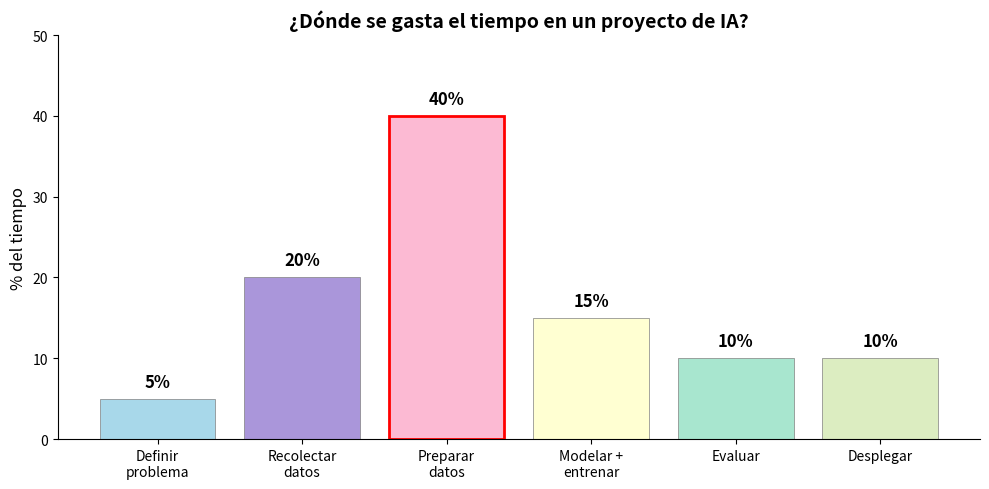
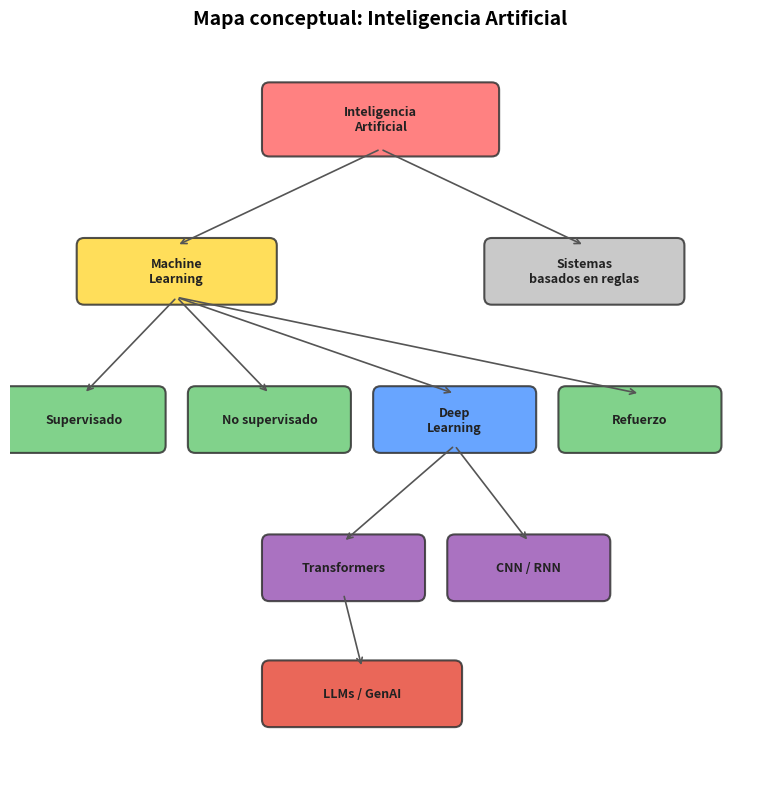
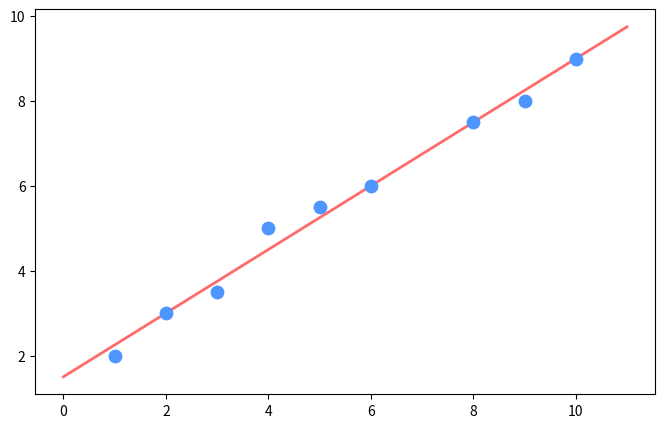

These figures' Python source, in order: (Note: this script raises an exception after producing the figures.)
# Visualicemos la relación entre conceptos con un diagrama simple

conceptos = {
    "Inteligencia Artificial": [
        "Sistemas basados en reglas",
        "Machine Learning",
        "Robótica",
        "Sistemas expertos"
    ],
    "Machine Learning": [
        "Supervisado",
        "No supervisado",
        "Por refuerzo",
        "Deep Learning"
    ],
    "Deep Learning": [
        "Redes convolucionales (CNN)",
        "Redes recurrentes (RNN)",
        "Transformers",
        "LLMs / IA Generativa"
    ]
}

# Mostrar la jerarquía en texto
print("📊 Mapa de subcampos de la IA\n")
for area, subcampos in conceptos.items():
    print(f"🔷 {area}")
    for sub in subcampos:
        print(f"   ├─ {sub}")
    print()

# Ejercicio interactivo: clasificá cada sistema según su tipo de IA

sistemas = [
    {"nombre": "Filtro de spam de Gmail",       "tipo_correcto": "ANI"},
    {"nombre": "ChatGPT",                       "tipo_correcto": "ANI"},
    {"nombre": "HAL 9000 (2001: Odisea)",       "tipo_correcto": "AGI"},
    {"nombre": "Tesla Autopilot",               "tipo_correcto": "ANI"},
    {"nombre": "Skynet (Terminator)",           "tipo_correcto": "ASI"},
    {"nombre": "Recomendador de Spotify",       "tipo_correcto": "ANI"},
    {"nombre": "JARVIS (Iron Man)",             "tipo_correcto": "AGI"},
]

print("🧪 Clasificación de sistemas de IA\n")
print(f"{'Sistema':<35} {'Tipo real':<10} {'Ficción?'}")
print("─" * 60)

for s in sistemas:
    ficcion = "🎬 Ficción" if s["tipo_correcto"] in ["AGI", "ASI"] else "✅ Real"
    print(f"{s['nombre']:<35} {s['tipo_correcto']:<10} {ficcion}")

print("\n💡 Todos los sistemas REALES que usamos hoy son IA Estrecha (ANI).")

# Mini-quiz: asociar tarea → subcampo de IA

tareas = [
    {"tarea": "Traducir un email del español al inglés",         "subcampo": "NLP"},
    {"tarea": "Detectar un tumor en una radiografía",            "subcampo": "Computer Vision"},
    {"tarea": "Sugerirte una película en Netflix",               "subcampo": "Sistemas de Recomendación"},
    {"tarea": "Generar una imagen a partir de texto",            "subcampo": "IA Generativa"},
    {"tarea": "Un robot que arma piezas en una fábrica",         "subcampo": "Robótica"},
    {"tarea": "Un bot que reserva vuelos consultando varias APIs", "subcampo": "Agentes Inteligentes"},
]

print("🎯 ¿A qué subcampo pertenece cada tarea?\n")
print(f"{'Tarea':<55} {'Subcampo'}")
print("─" * 80)

for t in tareas:
    print(f"{t['tarea']:<55} → {t['subcampo']}")

print("\n📌 Muchas tareas reales combinan varios subcampos a la vez.")

import matplotlib.pyplot as plt

# Visualización: ¿dónde se gasta el tiempo en un proyecto de IA?
etapas = [
    "Definir\nproblema",
    "Recolectar\ndatos",
    "Preparar\ndatos",
    "Modelar +\nentrenar",
    "Evaluar",
    "Desplegar"
]
porcentajes = [5, 20, 40, 15, 10, 10]
colores = ["#a8d8ea", "#aa96da", "#fcbad3", "#ffffd2", "#a8e6cf", "#dcedc1"]

fig, ax = plt.subplots(figsize=(10, 5))
barras = ax.bar(etapas, porcentajes, color=colores, edgecolor="gray", linewidth=0.5)

# Resaltar la barra más grande
barras[2].set_edgecolor("red")
barras[2].set_linewidth(2)

for barra, pct in zip(barras, porcentajes):
    ax.text(
        barra.get_x() + barra.get_width() / 2,
        barra.get_height() + 1,
        f"{pct}%",
        ha="center", va="bottom", fontsize=12, fontweight="bold"
    )

ax.set_ylabel("% del tiempo", fontsize=12)
ax.set_title("¿Dónde se gasta el tiempo en un proyecto de IA?", fontsize=14, fontweight="bold")
ax.set_ylim(0, 50)
ax.spines[["top", "right"]].set_visible(False)
plt.tight_layout()
plt.show()

print("\n📌 La preparación de datos es siempre la etapa más costosa en tiempo.")

# Análisis estructurado de casos de uso reales

casos = [
    {
        "nombre": "Detección de fraude bancario",
        "problema": "Identificar transacciones fraudulentas en tiempo real",
        "datos": "Historial de transacciones (monto, hora, ubicación, tipo)",
        "modelo": "Clasificación supervisada (random forest / red neuronal)",
        "impacto": "Reducción del 80% en fraudes no detectados",
        "subcampo": "ML Supervisado"
    },
    {
        "nombre": "Asistente de atención al cliente",
        "problema": "Responder consultas frecuentes 24/7",
        "datos": "Historial de chats, FAQ, documentación del producto",
        "modelo": "LLM con RAG (búsqueda + generación)",
        "impacto": "Resolución del 60% de consultas sin agente humano",
        "subcampo": "NLP / IA Generativa"
    },
    {
        "nombre": "Diagnóstico de rayos X",
        "problema": "Detectar neumonía en radiografías de tórax",
        "datos": "Miles de imágenes etiquetadas (normal vs. neumonía)",
        "modelo": "Red convolucional (CNN)",
        "impacto": "Asiste al radiólogo con 95% de precisión",
        "subcampo": "Computer Vision"
    },
    {
        "nombre": "Recomendador de contenido (YouTube/Spotify)",
        "problema": "Sugerir contenido relevante al usuario",
        "datos": "Historial de reproducciones, likes, tiempo de escucha",
        "modelo": "Filtrado colaborativo + redes neuronales",
        "impacto": "Aumento del 35% en tiempo de permanencia",
        "subcampo": "Sistemas de Recomendación"
    },
    {
        "nombre": "Generación de código (GitHub Copilot)",
        "problema": "Autocompletar y generar código a partir de contexto",
        "datos": "Repositorios públicos de código + documentación",
        "modelo": "LLM tipo Transformer (decoder-only)",
        "impacto": "Productividad +55% en tareas repetitivas",
        "subcampo": "NLP / IA Generativa"
    }
]

print("📋 Análisis de casos de uso reales de IA\n")

for i, caso in enumerate(casos, 1):
    print(f"{'═' * 60}")
    print(f"  Caso {i}: {caso['nombre']}")
    print(f"{'═' * 60}")
    print(f"  🎯 Problema  : {caso['problema']}")
    print(f"  📊 Datos     : {caso['datos']}")
    print(f"  🤖 Modelo    : {caso['modelo']}")
    print(f"  📈 Impacto   : {caso['impacto']}")
    print(f"  🏷️  Subcampo  : {caso['subcampo']}")
    print()

import matplotlib.pyplot as plt
import matplotlib.patches as mpatches

# Mapa conceptual como diagrama de bloques
fig, ax = plt.subplots(figsize=(14, 8))
ax.set_xlim(0, 10)
ax.set_ylim(0, 10)
ax.set_aspect("equal")
ax.axis("off")

# Definir nodos: (x, y, ancho, alto, texto, color)
nodos = [
    (3.5, 8.5, 3, 0.8, "Inteligencia\nArtificial",     "#ff6b6b"),
    (1.0, 6.5, 2.5, 0.7, "Machine\nLearning",          "#ffd93d"),
    (6.5, 6.5, 2.5, 0.7, "Sistemas\nbasados en reglas", "#c0c0c0"),
    (0.0, 4.5, 2.0, 0.7, "Supervisado",                 "#6bcb77"),
    (2.5, 4.5, 2.0, 0.7, "No supervisado",              "#6bcb77"),
    (5.0, 4.5, 2.0, 0.7, "Deep\nLearning",             "#4d96ff"),
    (7.5, 4.5, 2.0, 0.7, "Refuerzo",                   "#6bcb77"),
    (3.5, 2.5, 2.0, 0.7, "Transformers",                "#9b59b6"),
    (6.0, 2.5, 2.0, 0.7, "CNN / RNN",                  "#9b59b6"),
    (3.5, 0.8, 2.5, 0.7, "LLMs / GenAI",               "#e74c3c"),
]

for x, y, w, h, texto, color in nodos:
    rect = mpatches.FancyBboxPatch(
        (x, y), w, h,
        boxstyle="round,pad=0.1",
        facecolor=color, edgecolor="#333", linewidth=1.5, alpha=0.85
    )
    ax.add_patch(rect)
    ax.text(x + w/2, y + h/2, texto, ha="center", va="center",
            fontsize=9, fontweight="bold", color="#222")

# Flechas (conexiones)
flechas = [
    (5.0, 8.5, 2.25, 7.2),   # IA → ML
    (5.0, 8.5, 7.75, 7.2),   # IA → Reglas
    (2.25, 6.5, 1.0, 5.2),   # ML → Supervisado
    (2.25, 6.5, 3.5, 5.2),   # ML → No supervisado
    (2.25, 6.5, 6.0, 5.2),   # ML → DL
    (2.25, 6.5, 8.5, 5.2),   # ML → Refuerzo
    (6.0, 4.5, 4.5, 3.2),    # DL → Transformers
    (6.0, 4.5, 7.0, 3.2),    # DL → CNN/RNN
    (4.5, 2.5, 4.75, 1.5),   # Transformers → LLMs
]

for x1, y1, x2, y2 in flechas:
    ax.annotate("", xy=(x2, y2), xytext=(x1, y1),
                arrowprops=dict(arrowstyle="->", color="#555", lw=1.2))

ax.set_title("Mapa conceptual: Inteligencia Artificial", fontsize=14, fontweight="bold", pad=10)
plt.tight_layout()
plt.show()

print("\n📌 Este mapa muestra la jerarquía de conceptos que iremos profundizando en el curso.")

import matplotlib.pyplot as plt

# ── Datos de ejemplo ──────────────────────────────────────────
# Horas de estudio → Nota obtenida (escala 1-10)
horas = [1, 2, 3, 4, 5, 6, 8, 9, 10]
notas = [2, 3, 3.5, 5, 5.5, 6, 7.5, 8, 9]

print("📊 Dataset: Horas de estudio vs. Nota\n")
print(f"{'Horas':<10} {'Nota'}")
print("─" * 20)
for h, n in zip(horas, notas):
    print(f"{h:<10} {n}")

# ── Calcular la recta a mano (mínimos cuadrados) ──────────────
# y = m * x + b
n_datos = len(horas)
sum_x   = sum(horas)
sum_y   = sum(notas)
sum_xy  = sum(h * n for h, n in zip(horas, notas))
sum_x2  = sum(h ** 2 for h in horas)

# Fórmulas de regresión lineal simple
m = (n_datos * sum_xy - sum_x * sum_y) / (n_datos * sum_x2 - sum_x ** 2)  # pendiente
b = (sum_y - m * sum_x) / n_datos                                          # intercepto

print(f"\n🔢 Recta encontrada: nota = {m:.2f} × horas + {b:.2f}")

# ── Predicción ────────────────────────────────────────────────
horas_nueva = 7
prediccion  = m * horas_nueva + b
print(f"\n🎯 Predicción: si estudias {horas_nueva} horas → nota estimada = {prediccion:.1f}")

# ── Visualización ────────────────────────────────────────────
fig, ax = plt.subplots(figsize=(8, 5))

# Datos reales
ax.scatter(horas, notas, color="#4d96ff", s=80, zorder=3, label="Datos reales")

# Recta del modelo
x_linea = [0, 11]
y_linea = [m * x + b for x in x_linea]
ax.plot(x_linea, y_linea, color="#ff6b6b", linewidth=2, label=f"Modelo: y = {m:.2f}x + {b:.2f}")

# Predicción
ax.scatter([horas_nueva], [prediccion], color="#ff6b6b", s=150, marker="★", zorder=4,
           label=f"Predicción ({horas_nueva}h → {prediccion:.1f})")

ax.set_xlabel("Horas de estudio", fontsize=12)
ax.set_ylabel("Nota", fontsize=12)
ax.set_title("Tu primera predicción con IA", fontsize=14, fontweight="bold")
ax.legend(fontsize=10)
ax.set_xlim(0, 11)
ax.set_ylim(0, 10.5)
ax.spines[["top", "right"]].set_visible(False)
ax.grid(alpha=0.3)
plt.tight_layout()
plt.show()

print("\n💡 Esto es exactamente lo que hace un modelo de ML:")
print("   1. Recibe datos")
print("   2. Encuentra un patrón (la recta)")
print("   3. Usa el patrón para predecir datos nuevos")

# ══════════════════════════════════════════════════════════════
#  EJERCICIO EVALUABLE — Completá los campos con tus respuestas
# ══════════════════════════════════════════════════════════════

ficha = {
    # ── Información del caso ──────────────────────────────────
    "nombre_del_caso":       "",   # Ej: "Detección de enfermedades en cultivos"
    "descripcion_breve":     "",   # 1-2 oraciones: ¿qué hace este sistema?

    # ── Clasificación ─────────────────────────────────────────
    "tipo_de_IA":            "",   # ANI, AGI o ASI
    "subcampo_principal":    "",   # NLP, Computer Vision, etc.

    # ── Datos ─────────────────────────────────────────────────
    "que_datos_necesita":    "",   # ¿Qué información consume el sistema?
    "de_donde_vienen":       "",   # ¿Cómo se recolectan esos datos?

    # ── Modelo ────────────────────────────────────────────────
    "tipo_de_modelo":        "",   # Clasificación, regresión, generación, etc.
    "algoritmo_sugerido":    "",   # Red neuronal, random forest, LLM, etc.

    # ── Impacto ───────────────────────────────────────────────
    "problema_que_resuelve": "",   # ¿Por qué es útil?
    "riesgo_o_limitacion":   "",   # ¿Qué puede salir mal?

    # ── Ciclo de vida ─────────────────────────────────────────
    "etapa_mas_dificil":     "",   # ¿Cuál de las 7 etapas sería la más costosa?
    "justificacion":         "",   # ¿Por qué elegiste esa etapa?
}

# ── Validación automática ─────────────────────────────────────
campos_vacios = [k for k, v in ficha.items() if v.strip() == ""]

if campos_vacios:
    print(f"⚠️  Faltan {len(campos_vacios)} campos por completar:\n")
    for campo in campos_vacios:
        print(f"   ❌ {campo}")
    print("\n📌 Completá todos los campos y volvé a ejecutar esta celda.")
else:
    print("✅ ¡Ficha completa! Revisión:\n")
    for campo, valor in ficha.items():
        nombre_legible = campo.replace("_", " ").capitalize()
        print(f"  📌 {nombre_legible}: {valor}")
    print("\n🎉 Entregable listo. Guardá este notebook y envialo.")
